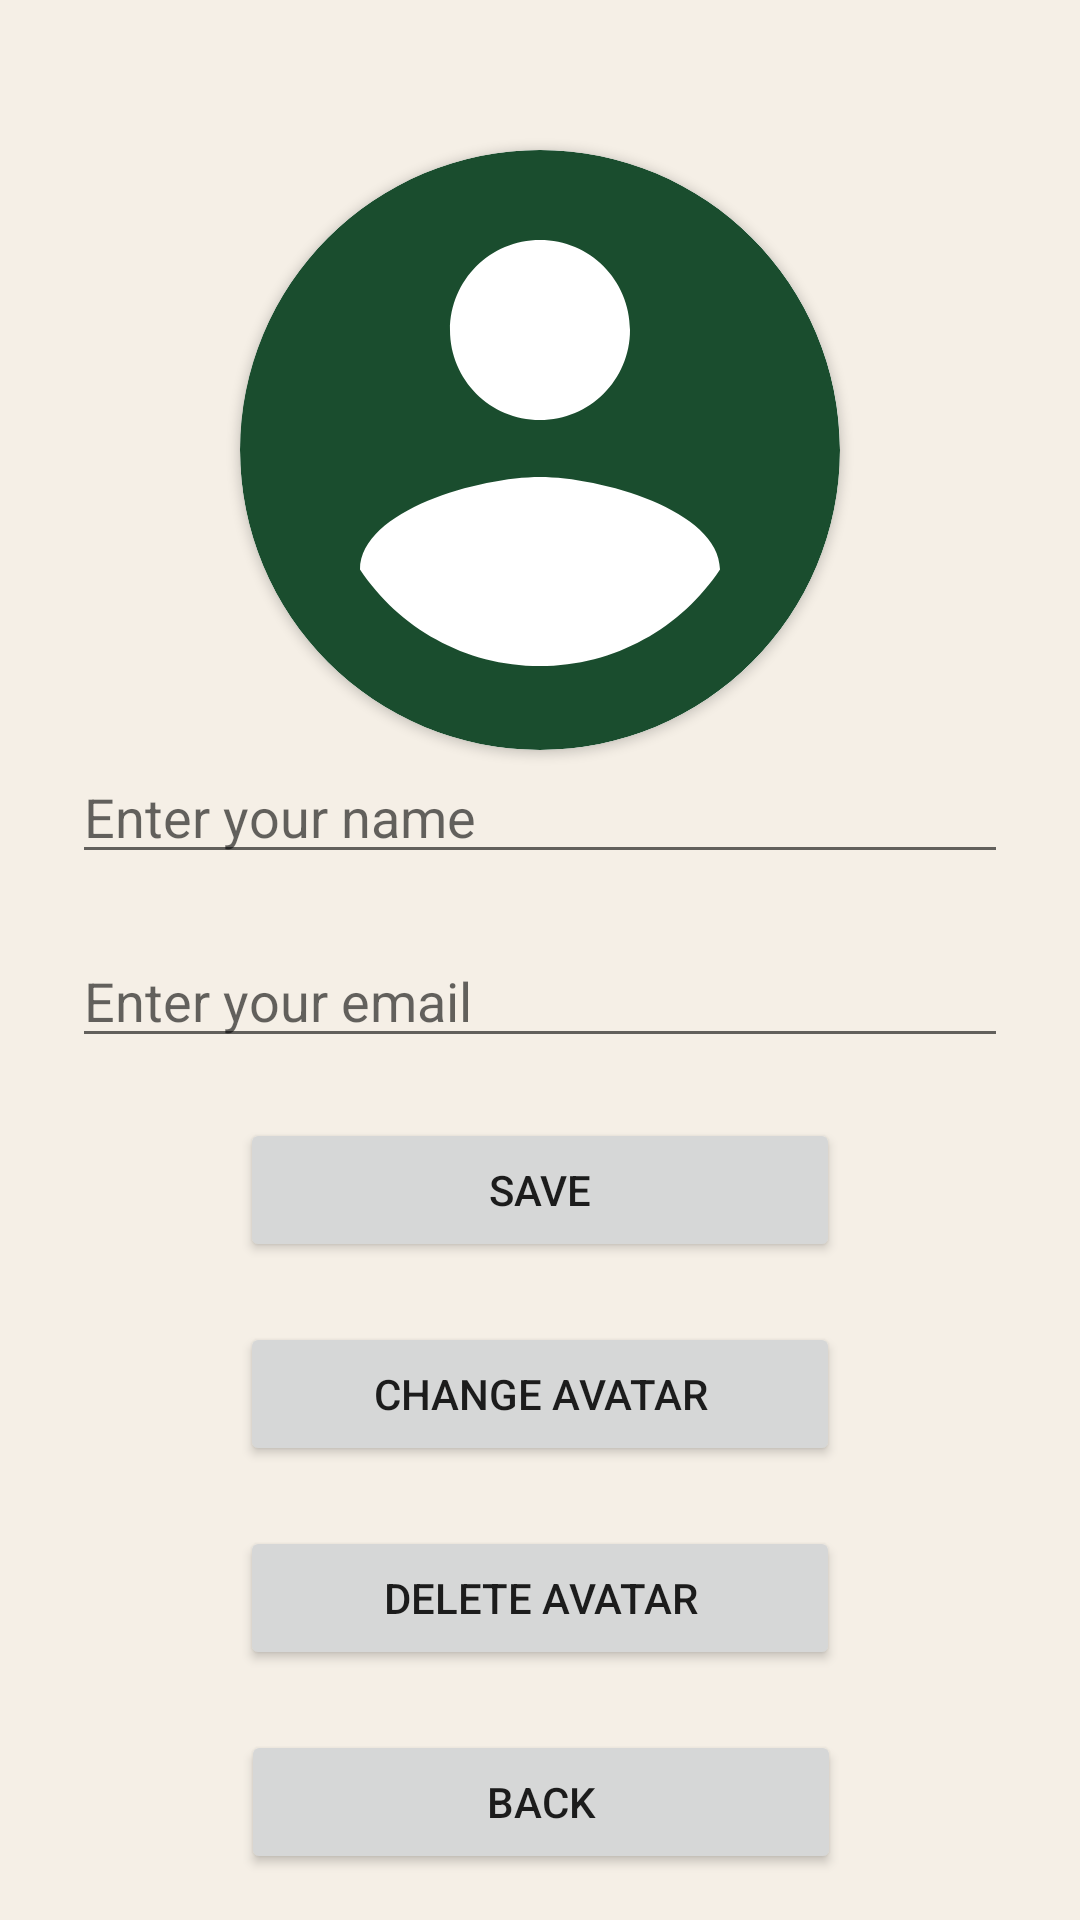

Reconstruct the res/layout file that produces this screen, plus the resources it refers to.
<!-- AndroidManifest.xml: application theme Theme.ExpenseTracker -->
<!-- res/layout/fragment_edit_profile.xml -->
<?xml version="1.0" encoding="utf-8"?>
<androidx.constraintlayout.widget.ConstraintLayout xmlns:android="http://schemas.android.com/apk/res/android"
    xmlns:app="http://schemas.android.com/apk/res-auto"
    xmlns:tools="http://schemas.android.com/tools"
    android:layout_width="match_parent"
    android:layout_height="match_parent"
    tools:context=".ui.profile.ProfileFragment">

    <EditText
        android:id="@+id/editTextName"
        android:layout_width="match_parent"
        android:layout_height="wrap_content"
        android:layout_marginStart="24dp"
        android:layout_marginEnd="24dp"
        android:hint="Enter your name"
        android:inputType="text"
        app:layout_constraintEnd_toEndOf="parent"
        app:layout_constraintStart_toStartOf="parent"
        app:layout_constraintTop_toBottomOf="@+id/view2" />

    <EditText
        android:id="@+id/editTextEmail"
        android:layout_width="match_parent"
        android:layout_height="wrap_content"
        android:layout_marginStart="24dp"
        android:layout_marginTop="20dp"
        android:layout_marginEnd="24dp"
        android:hint="Enter your email"
        android:inputType="textEmailAddress"
        app:layout_constraintEnd_toEndOf="parent"
        app:layout_constraintStart_toStartOf="parent"
        app:layout_constraintTop_toBottomOf="@id/editTextName" />

    
    <Button
        android:id="@+id/saveButton"
        android:layout_width="200dp"
        android:layout_height="wrap_content"
        android:layout_marginTop="20dp"
        android:text="Save"
        app:layout_constraintEnd_toEndOf="parent"
        app:layout_constraintStart_toStartOf="parent"
        app:layout_constraintTop_toBottomOf="@+id/editTextEmail" />

    <androidx.cardview.widget.CardView
        android:id="@+id/view2"
        android:layout_width="200dp"
        android:layout_height="200dp"
        android:layout_centerHorizontal="true"
        android:layout_marginTop="50dp"
        android:elevation="12dp"
        android:innerRadius="0dp"
        android:shape="ring"
        android:thicknessRatio="1.9"
        app:cardCornerRadius="100dp"
        app:layout_constraintEnd_toEndOf="parent"
        app:layout_constraintStart_toStartOf="parent"
        app:layout_constraintTop_toTopOf="parent">

        <ImageView
            android:id="@+id/imageView"
            android:layout_width="match_parent"
            android:layout_height="match_parent"
            android:background="@drawable/circle_background"
            android:contentDescription="avatar"
            android:scaleType="centerCrop"
            android:visibility="visible"
            app:layout_constraintEnd_toEndOf="parent"
            app:layout_constraintStart_toStartOf="parent"
            app:layout_constraintTop_toTopOf="parent"
            app:srcCompat="@drawable/account" />
    </androidx.cardview.widget.CardView>

    <Button
        android:id="@+id/editButton"
        android:layout_width="200dp"
        android:layout_height="wrap_content"
        android:layout_marginTop="20dp"
        android:text="Change avatar"
        app:layout_constraintEnd_toEndOf="parent"
        app:layout_constraintStart_toStartOf="parent"
        app:layout_constraintTop_toBottomOf="@+id/saveButton" />
    <Button
        android:id="@+id/deleteButton"
        android:layout_width="200dp"
        android:layout_height="wrap_content"
        android:layout_marginTop="20dp"
        android:text="Delete avatar"
        app:layout_constraintEnd_toEndOf="parent"
        app:layout_constraintStart_toStartOf="parent"
        app:layout_constraintTop_toBottomOf="@+id/editButton" />


    <Button
        android:id="@+id/back"
        android:layout_width="200dp"
        android:layout_height="wrap_content"
        android:layout_marginTop="20dp"
        android:text="Back"
        app:layout_constraintEnd_toEndOf="parent"
        app:layout_constraintHorizontal_bias="0.502"
        app:layout_constraintStart_toStartOf="parent"
        app:layout_constraintTop_toBottomOf="@+id/deleteButton" />


</androidx.constraintlayout.widget.ConstraintLayout>
<!-- resources referenced by this layout -->
<resources>
  <!-- drawable account (drawable) -->
  <vector xmlns:android="http://schemas.android.com/apk/res/android"
      android:height="24dp"
      android:tint="?attr/colorPrimary"
      android:viewportHeight="20"
      android:viewportWidth="20"
      android:width="24dp">
  
      <path
          android:fillColor="?attr/colorPrimary"
          android:pathData="M10,0C4.48,0 0,4.48 0,10s4.48,10 10,10 10,-4.48 10,-10S15.52,0 10,0zM10,3c1.66,0 3,1.34 3,3s-1.34,3 -3,3 -3,-1.34 -3,-3 1.34,-3 3,-3zM10,17.2c-2.5,0 -4.71,-1.28 -6,-3.22 0.03,-1.99 4,-3.08 6,-3.08 1.99,0 5.97,1.09 6,3.08 -1.29,1.94 -3.5,3.22 -6,3.22z"/>
  </vector>
  <!-- drawable circle_background (drawable) -->
  <?xml version="1.0" encoding="utf-8"?>
  <shape xmlns:android="http://schemas.android.com/apk/res/android"
      android:shape="oval">
      <solid android:color="@android:color/transparent"/>
      <stroke
          android:width="1dp"
          android:color="@android:color/white"/>
  </shape>
  <style name="Theme.ExpenseTracker" parent="Theme.MaterialComponents.DayNight.DarkActionBar">
          
          <item name="colorPrimary">@color/forest_green_dark</item>
          <item name="colorPrimaryVariant">@color/forest_green_medium</item>
          <item name="colorOnPrimary">@color/white</item>
          
          <item name="colorSecondary">@color/cream_medium</item>
          <item name="colorSecondaryVariant">@color/cream_light</item>
          <item name="colorOnSecondary">@color/forest_green_dark</item>
          
          <item name="android:statusBarColor">?attr/colorPrimaryVariant</item>
          
          <item name="android:windowBackground">@color/cream_light</item>
      </style>
  <color name="forest_green_dark">#1A4D2E</color>
  <color name="forest_green_medium">#4F6F52</color>
  <color name="white">#FFFFFFFF</color>
  <color name="cream_medium">#E8DFCA</color>
  <color name="cream_light">#F5EFE6</color>
</resources>
